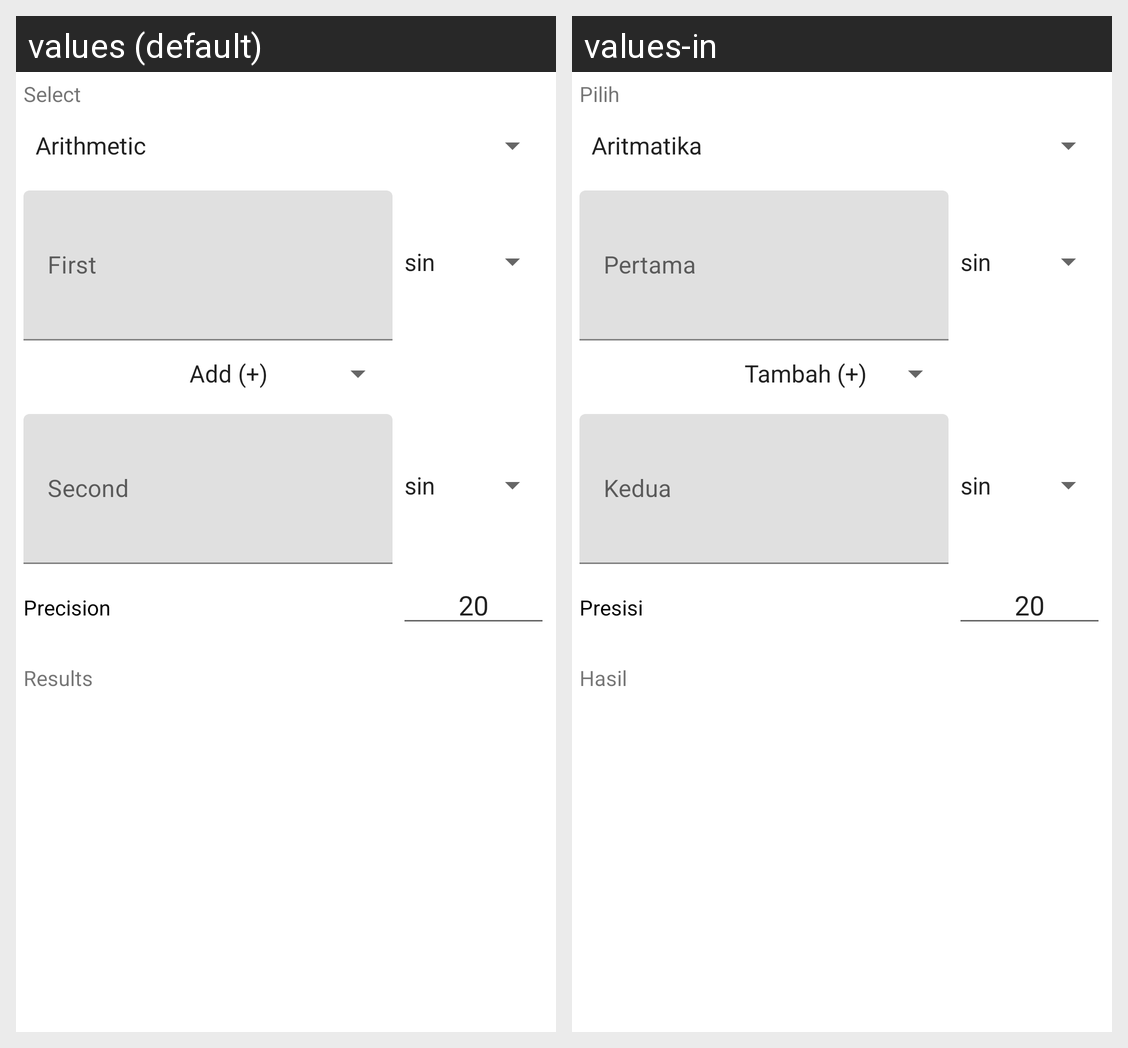

This grid shows one Android layout under two languages. Give, for every string resource on the screen, its name, the default text and each shown locale's text.
Android screen res/layout/fragment_longbasic.xml rendered under 2 locales, left to right: values (default), values-in. Device: Nexus 5 (rendered at 1080×1920; each locale shown at half size, 540×960, under a caption strip naming it); theme Theme.MaterialComponents.DayNight.NoActionBar.
Strings drawn on this screen, with the default value and each locale's value (text and hints the layout hard-codes, and strings that could not be matched under every locale, appear in the picture but are not listed):

select
  values: Select
  values-in: Pilih

first
  values: First
  values-in: Pertama

second
  values: Second
  values-in: Kedua

precision
  values: Precision
  values-in: Presisi

results
  values: Results
  values-in: Hasil
